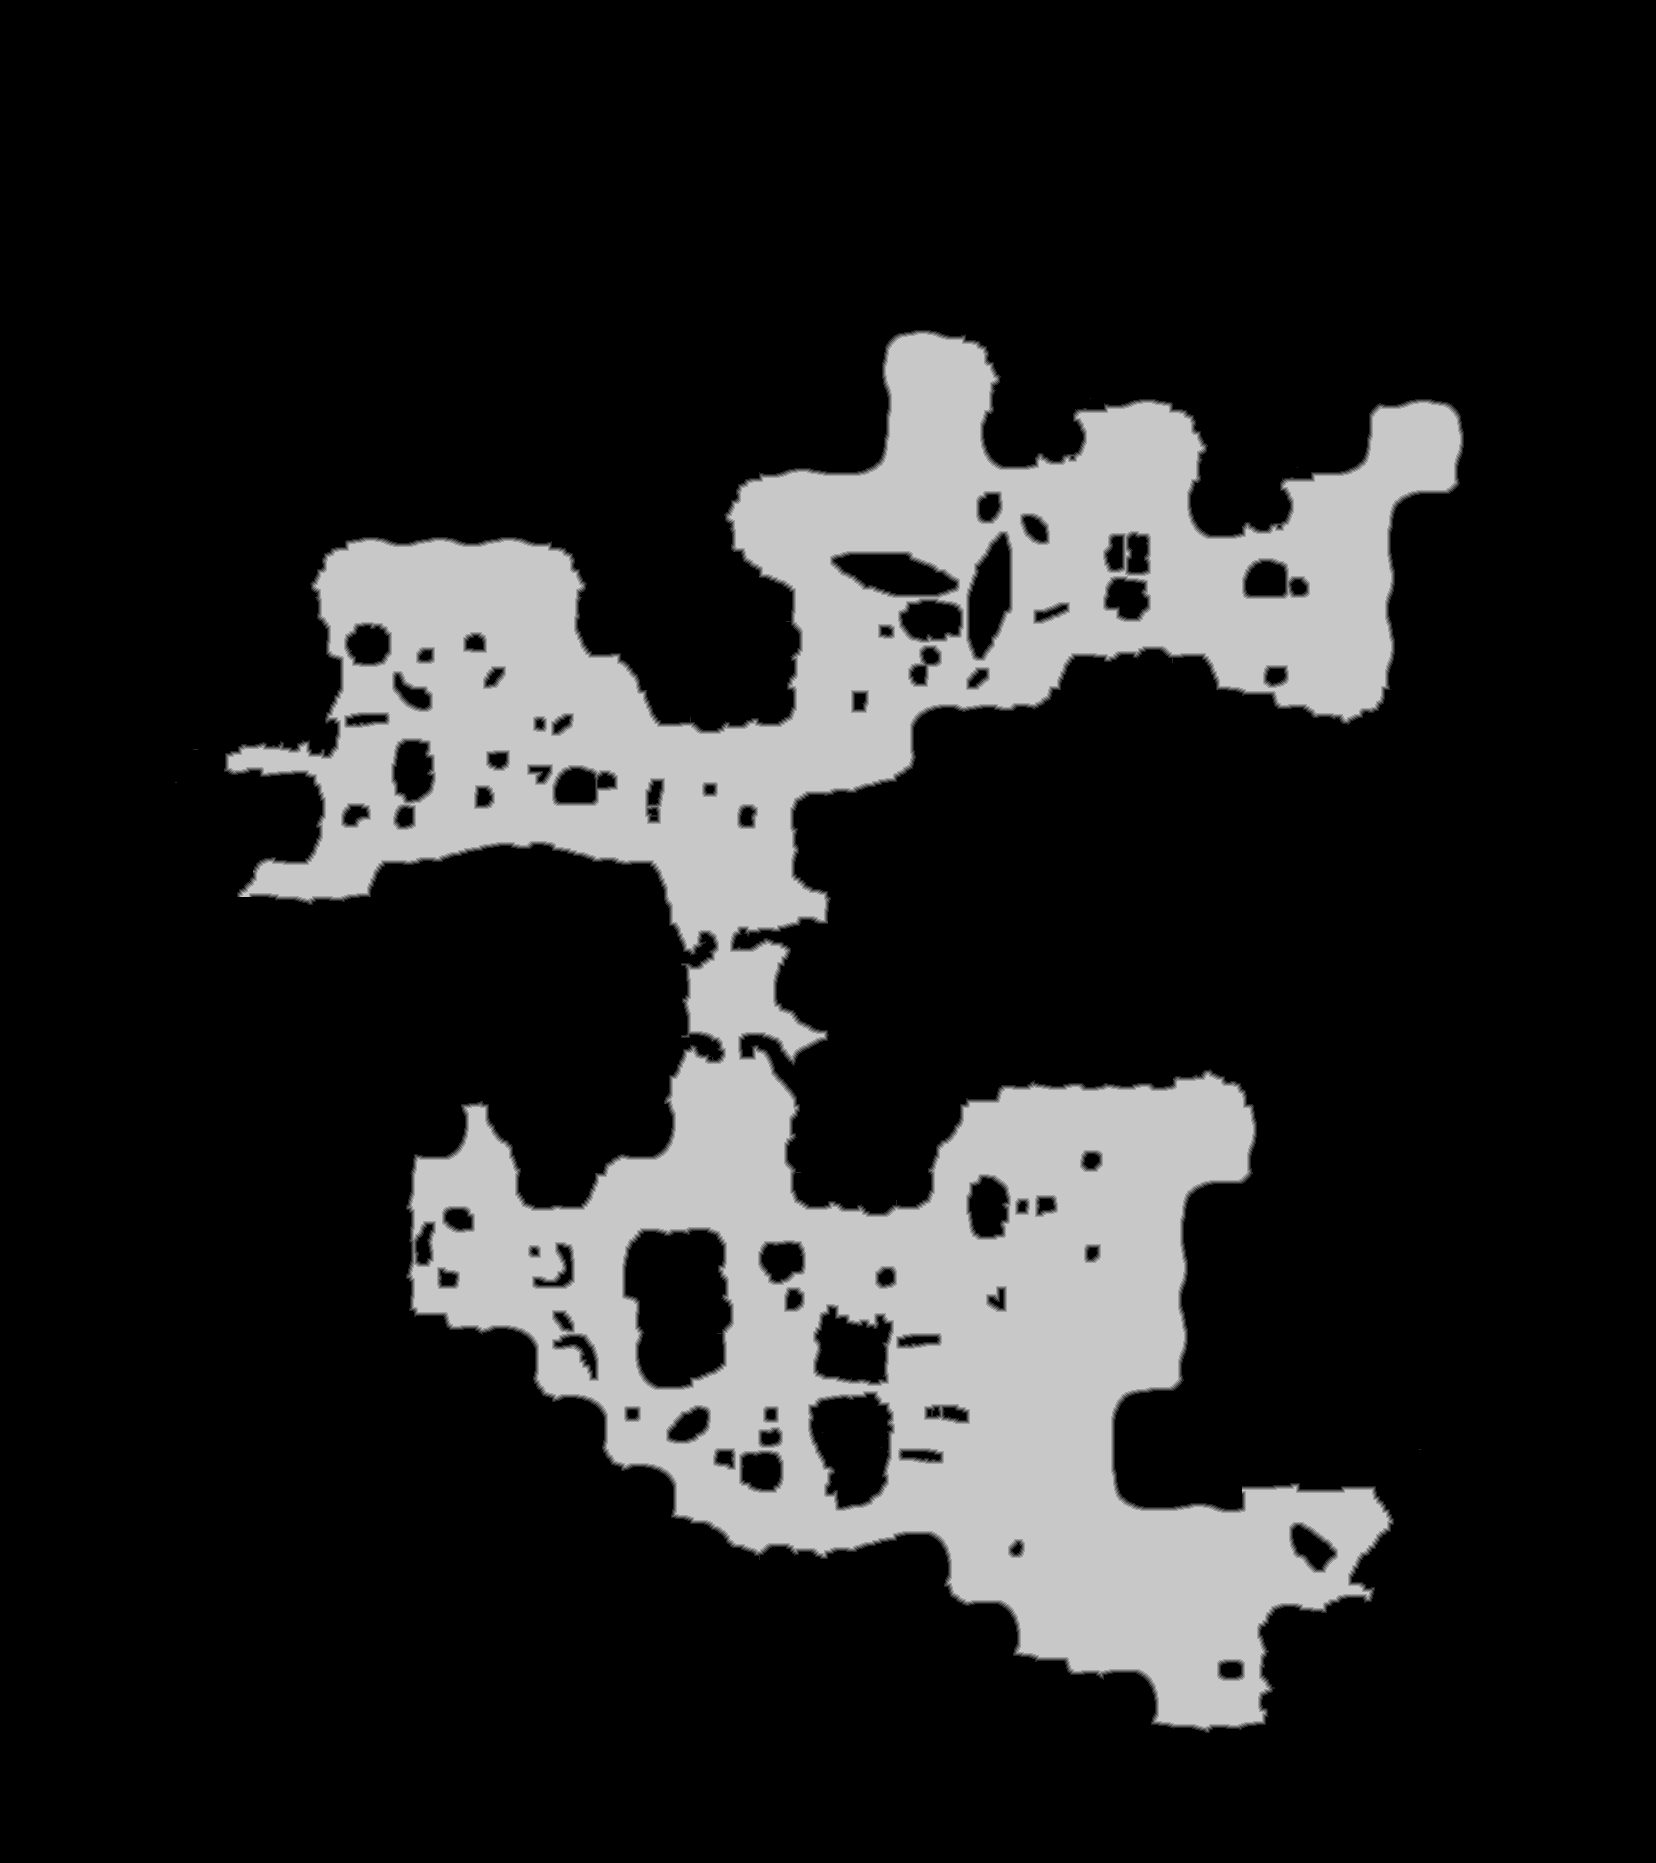

The file beside this chart, header and first rows:
source	tdt_hull melee
truth	truth_421730b73f0.tsv
width	1656
height	1863
nibble	0	2478936
nibble	1	18928
nibble	2	19241
nibble	3	19512
nibble	4	19686
nibble	5	528825
